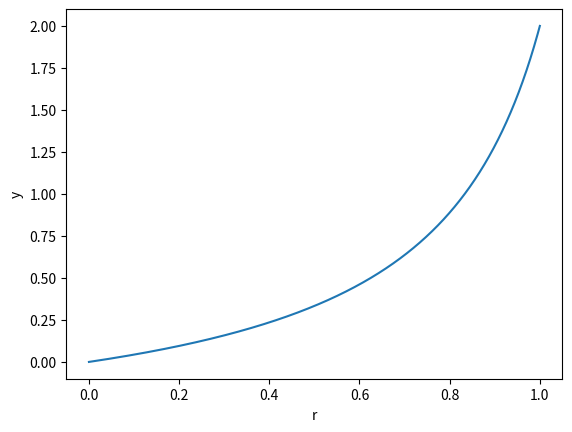

Write Python code to recreate this figure.
import matplotlib.pyplot as plt
import numpy as np

def y(r):
    return (0.4*r)/(1-0.8*r)

x = np.linspace(0,1,10000)
# yy = np.zeros_like(x)
# for i in range(x.shape[0]):
#     yy[i] = y(x)
yy = y(x)
plt.plot(x,yy)
plt.xlabel('r')
plt.ylabel('y')
plt.show()
